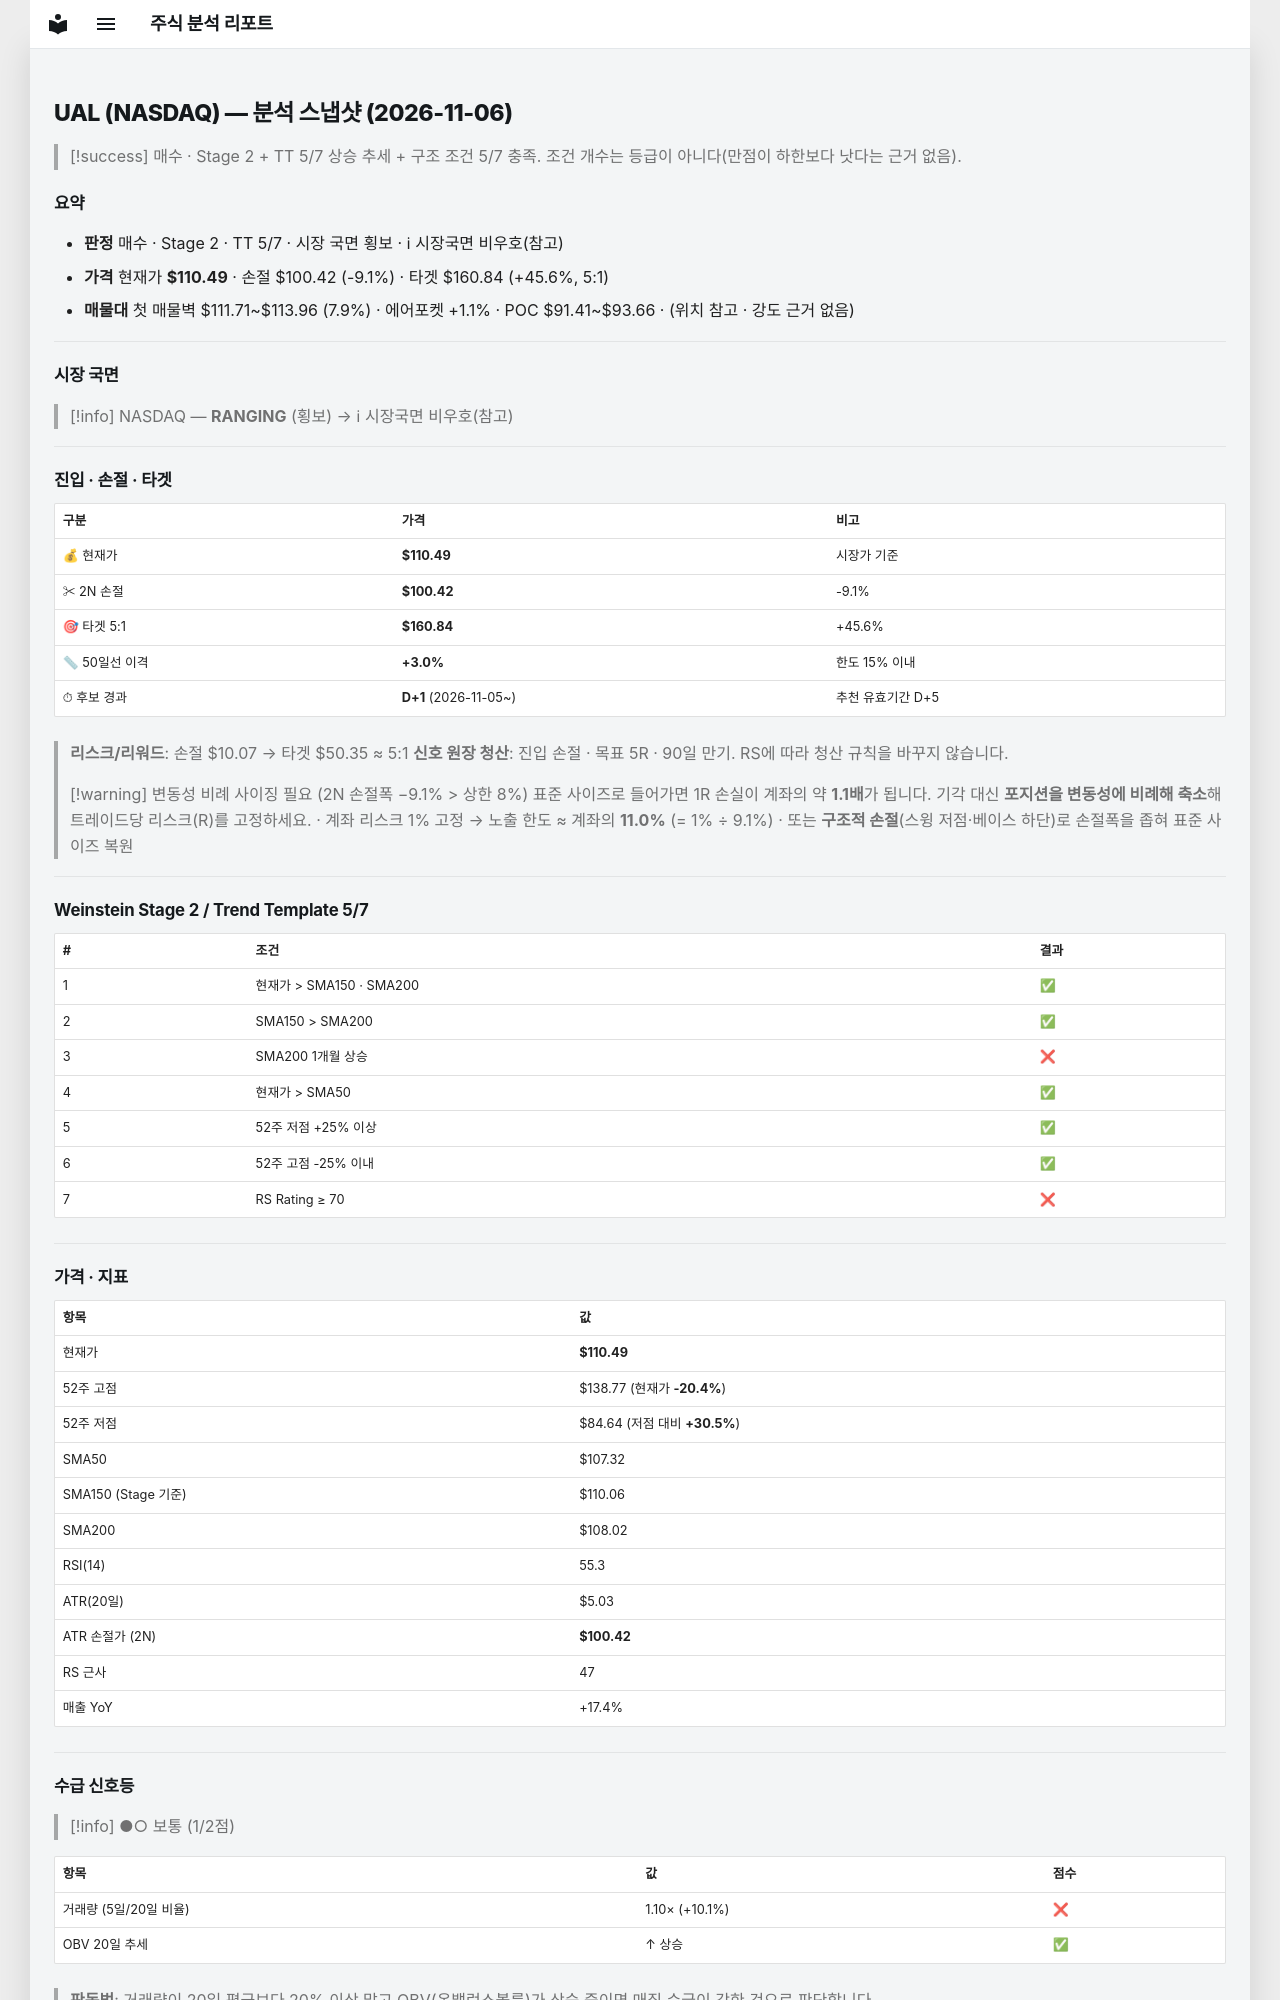

repository: soloandco/stock-reports · page: snapshots/UAL-2026-11-06/index.html · generator: mkdocs

---
type: analysis-snapshot
title: UAL 분석 스냅샷
ticker: UAL
market: NASDAQ
created: 2026-11-06
updated: 2026-11-06
bar-date: 2026-11-05
verdict: 매수관찰
real-rr: 2.47
sma50-gap-pct: 3.0
candidate-days: 1
candidate-since: 2026-11-05
weekly-position: 저항대아래
weekly-overhead-price: 135.37
weekly-overhead-pct: 22.5
stage: 2
trend-template-score: 5
tt-max: 7
ma-set: sma-50-150-200
price: 110.48999786376953
stop-price: 100.42017118942083
market-regime: RANGING
supply-demand-score: 1/2
supply-demand-label: 보통
status: tracking
tags:
  - stock-agent
  - watchlist
  - UAL
  - analysis
related:
  - "[[analysis-template]]"
---

# UAL (NASDAQ) — 분석 스냅샷 (2026-11-06)

> [!success] 매수 · Stage 2 + TT 5/7
> 상승 추세 + 구조 조건 5/7 충족. 조건 개수는 등급이 아니다(만점이 하한보다 낫다는 근거 없음).

## 요약

- **판정** 매수 · Stage 2 · TT 5/7 · 시장 국면 횡보 · ℹ 시장국면 비우호(참고)
- **가격** 현재가 **$110.49** · 손절 $100.42 (-9.1%) · 타겟 $160.84 (+45.6%, 5:1)
- **매물대** 첫 매물벽 $111.71~$113.96 (7.9%) · 에어포켓 +1.1% · POC $91.41~$93.66 · (위치 참고 · 강도 근거 없음)

---

## 시장 국면

> [!info] NASDAQ — **RANGING** (횡보) → ℹ 시장국면 비우호(참고)

---

## 진입 · 손절 · 타겟

| 구분 | 가격 | 비고 |
|------|------|------|
| 💰 현재가 | **$110.49** | 시장가 기준 |
| ✂ 2N 손절 | **$100.42** | -9.1% |
| 🎯 타겟 5:1 | **$160.84** | +45.6% |
| 📏 50일선 이격 | **+3.0%** | 한도 15% 이내 |
| ⏱ 후보 경과 | **D+1** (2026-11-05~) | 추천 유효기간 D+5 |

> **리스크/리워드**: 손절 $10.07 → 타겟 $50.35 ≈ 5:1
> **신호 원장 청산**: 진입 손절 · 목표 5R · 90일 만기. RS에 따라 청산 규칙을 바꾸지 않습니다.

> [!warning] 변동성 비례 사이징 필요 (2N 손절폭 −9.1% > 상한 8%)
> 표준 사이즈로 들어가면 1R 손실이 계좌의 약 **1.1배**가 됩니다. 기각 대신 **포지션을 변동성에 비례해 축소**해 트레이드당 리스크(R)를 고정하세요.
> · 계좌 리스크 1% 고정 → 노출 한도 ≈ 계좌의 **11.0%** (= 1% ÷ 9.1%)
> · 또는 **구조적 손절**(스윙 저점·베이스 하단)로 손절폭을 좁혀 표준 사이즈 복원

---

## Weinstein Stage 2 / Trend Template 5/7

| # | 조건 | 결과 |
|---|------|------|
| 1 | 현재가 > SMA150 · SMA200 | ✅ |
| 2 | SMA150 > SMA200 | ✅ |
| 3 | SMA200 1개월 상승 | ❌ |
| 4 | 현재가 > SMA50 | ✅ |
| 5 | 52주 저점 +25% 이상 | ✅ |
| 6 | 52주 고점 -25% 이내 | ✅ |
| 7 | RS Rating ≥ 70 | ❌ |

---

## 가격 · 지표

| 항목 | 값 |
|------|---|
| 현재가 | **$110.49** |
| 52주 고점 | $138.77 (현재가 **-20.4%**) |
| 52주 저점 | $84.64 (저점 대비 **+30.5%**) |
| SMA50 | $107.32 |
| SMA150 (Stage 기준) | $110.06 |
| SMA200 | $108.02 |
| RSI(14) | 55.3 |
| ATR(20일) | $5.03 |
| ATR 손절가 (2N) | **$100.42** |
| RS 근사 | 47 |
| 매출 YoY | +17.4% |

---
## 수급 신호등

> [!info] ●○ 보통 (1/2점)

| 항목 | 값 | 점수 |
|------|------|------|
| 거래량 (5일/20일 비율) | 1.10× (+10.1%) | ❌ |
| OBV 20일 추세 | ↑ 상승 | ✅ |

> **판독법**: 거래량이 20일 평균보다 20% 이상 많고 OBV(온밸런스볼륨)가 상승 중이면 매집 수급이 강한 것으로 판단합니다.

---
